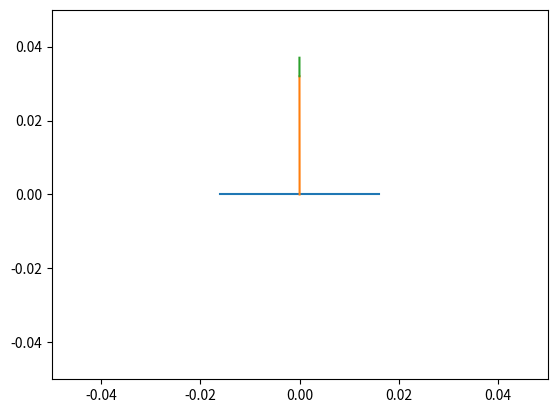

Source code (Python):
import numpy as np
import matplotlib.pyplot as plt

MIN_ANGLE = 90
MAX_ANGLE = 80


class LinkMatrix():
    def __init__(self, length, theta) -> None:
        mat_o = np.identity(3)
        mat_o[0][2] = -.032 / 2
        mat_o[1][2] = 0
        mat_o[2][2] = 1

        # translation
        mat_t = np.identity(3)
        mat_t[0][2] = length
        mat_t[1][2] = 0
        mat_t[2][2] = 1

        # theta
        mat_r = np.identity(3)
        mat_r[0][0] = np.cos(theta)
        mat_r[0][1] = -np.sin(theta)
        mat_r[1][0] = np.sin(theta)
        mat_r[1][1] = np.cos(theta)
        #mat_t = mat_r @ mat_t

        print(mat_r)
        print(mat_t)
        # mat_test = np.identity(3)
        # mat_test[0][2] = -.032 / 2
        # mat_test[0][0] = np.cos(theta)
        # mat_test[0][1] = -np.sin(theta)
        # mat_test[1][0] = np.sin(theta)
        # mat_test[1][1] = np.cos(theta)
        #self.mat = mat_r @ mat_t
        self.mat = mat_t @ mat_r
        #self.mat = mat_r @ mat_t @ mat_o

        self.vec = np.linalg.inv(self.mat) @ np.array([0, 0, 1])
        #self.vec = mat_t @ mat_r @ np.array([0, 0, 1])
        #self.vec = self.vec @ mat_r
        #self.vec = mat_t @ self.mat
        #self.vec = self.vec @ np.array([0, 0, 1])


palm_w = 0
l1 = 0
l2 = 0
l3 = 0
l4 = 0
a1 = 0
a2 = 0
cube_dims = [.039, .039]

hand_ratio = {"J1toJ2": 0, "J3toJ4": 0}
hand_desc = {"finger_lengths": [], "angle": 0, "palm_width": 0}


T_J1 = np.ones((3, 3))
T_J1[1]


starting_hand = {"finger_lengths": [.032, .072, .072, .072],
                 "finger_matrices": [], "angle": MIN_ANGLE, "palm_width": .072}

l1_len = starting_hand["finger_lengths"][0]
angle = starting_hand["angle"]
l1 = LinkMatrix(l1_len, 1.57)
print(l1.mat)
print(l1.vec)
plt.xlim(-.05, .05)
plt.ylim(-.05, .05)
x = [-.032 / 2, .032 / 2]
y = [0, 0]
plt.plot(x, y)
x = [0, l1.vec[0]]
y = [0, l1.vec[1]]
plt.plot(x, y)
t = np.identity(3)
t[0][2] = .005
test = t @ l1.mat
test = np.linalg.inv(test) @ np.array([0, 0, 1])
x = [l1.vec[0], test[0]]
y = [l1.vec[1], test[1]]
plt.plot(x, y)
plt.show()


def draw():
    x = [-.032 / 2, .032 / 2]
    y = [0, 0]
    plt.plot(x, y)
    x = [-.032 / 2, -.032 / 2]
    y = [0, .05]
    plt.plot(x, y)
    plt.show()


# draw()
